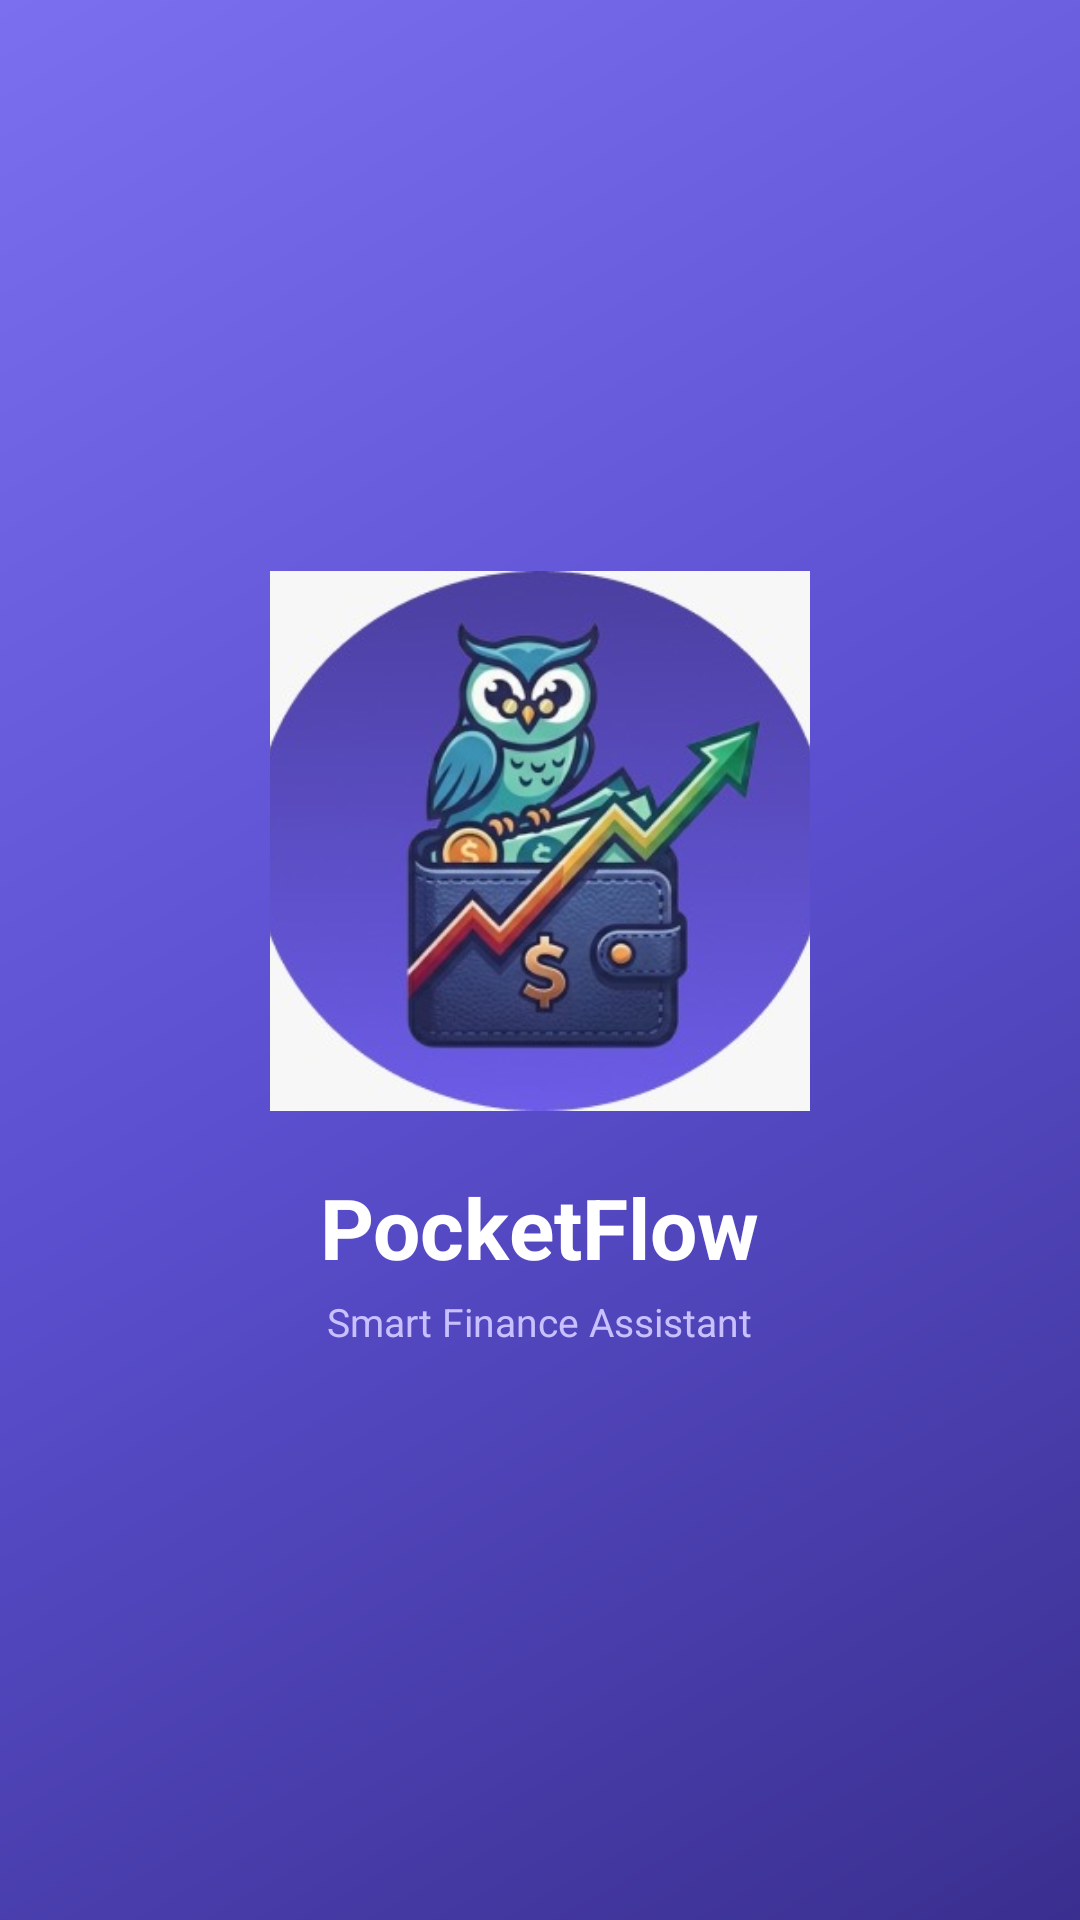

This screen was rendered from an Android layout file. Write that file and the resources it references.
<!-- AndroidManifest.xml: activity theme Theme.PocketFlow.Splash -->
<!-- res/layout/activity_splash.xml -->
<?xml version="1.0" encoding="utf-8"?>
<LinearLayout xmlns:android="http://schemas.android.com/apk/res/android"
    xmlns:app="http://schemas.android.com/apk/res-auto"
    android:layout_width="match_parent"
    android:layout_height="match_parent"
    android:background="@drawable/bg_splash"
    android:gravity="center"
    android:orientation="vertical">

    <com.google.android.material.imageview.ShapeableImageView
        android:layout_width="180dp"
        android:layout_height="180dp"
        android:src="@drawable/owl_logo"
        android:scaleType="centerCrop"
        app:shapeAppearanceOverlay="@style/CircleImageView" />

    <TextView
        android:layout_width="wrap_content"
        android:layout_height="wrap_content"
        android:layout_marginTop="20dp"
        android:text="PocketFlow"
        android:textColor="#FFFFFF"
        android:textSize="28sp"
        android:textStyle="bold" />

    <TextView
        android:layout_width="wrap_content"
        android:layout_height="wrap_content"
        android:layout_marginTop="4dp"
        android:text="Smart Finance Assistant"
        android:textColor="#C8C0FF"
        android:textSize="13sp" />

</LinearLayout>
<!-- resources referenced by this layout -->
<resources>
  <!-- drawable bg_splash (drawable) -->
  <?xml version="1.0" encoding="utf-8"?>
  <shape xmlns:android="http://schemas.android.com/apk/res/android">
      <gradient
          android:angle="135"
          android:startColor="#3A2F8F"
          android:centerColor="#5B4FCF"
          android:endColor="#7B6FEF"
          android:type="linear" />
  </shape>
  <!-- drawable owl_logo: jpeg bitmap (drawable, 24022 bytes) -->
  <style name="CircleImageView" parent="">
          <item name="cornerFamily">rounded</item>
          <item name="cornerSize">50%</item>
      </style>
  <style name="Theme.PocketFlow.Splash" parent="Theme.SplashScreen">
          <item name="windowSplashScreenBackground">#5B4FCF</item>
          <item name="windowSplashScreenAnimatedIcon">@drawable/splash_owl_icon</item>
          <item name="postSplashScreenTheme">@style/Theme.PocketFlow.NoActionBar</item>
      </style>
  <!-- drawable splash_owl_icon (drawable) -->
  <?xml version="1.0" encoding="utf-8"?>
  <inset xmlns:android="http://schemas.android.com/apk/res/android"
      android:inset="8%">
      <bitmap
          android:src="@drawable/owl_logo"
          android:gravity="center" />
  </inset>
  <style name="Theme.PocketFlow.NoActionBar" parent="Theme.PocketFlow">
          <item name="windowActionBar">false</item>
          <item name="windowNoTitle">true</item>
      </style>
  <style name="Theme.PocketFlow" parent="Theme.MaterialComponents.Light.NoActionBar">
          <item name="colorPrimary">#5B4FCF</item>
          <item name="colorPrimaryVariant">#4B3FA0</item>
          <item name="colorOnPrimary">#FFFFFF</item>
          <item name="colorSecondary">#9C88FF</item>
          <item name="colorSecondaryVariant">#6C5CE7</item>
          <item name="colorOnSecondary">#FFFFFF</item>
          <item name="android:statusBarColor">#4B3FA0</item>
          <item name="android:navigationBarColor">#FFFFFF</item>
      </style>
</resources>
